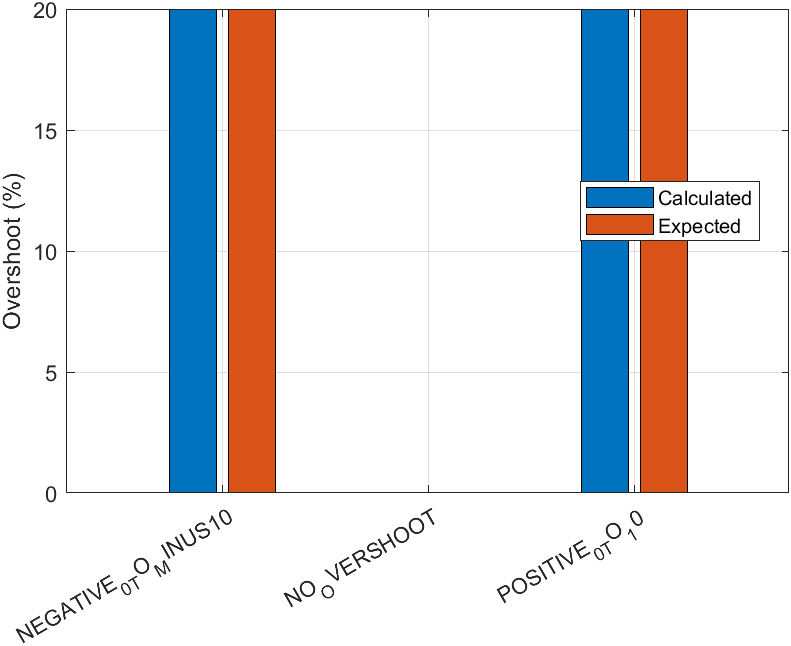

Values plotted in this chart, from the file beside it:
Case, DesiredBefore, DesiredAfter, ActualPeak, OvershootAbsolute, OvershootPercent, ExpectedPercent, Pass
POSITIVE_0_TO_10, 0, 10, 12, 2, 20, 20, 1
NEGATIVE_0_TO_MINUS10, 0, -10, -12, 2, 20, 20, 1
NO_OVERSHOOT, -5, 5, 4.8, 0, 0, 0, 1
